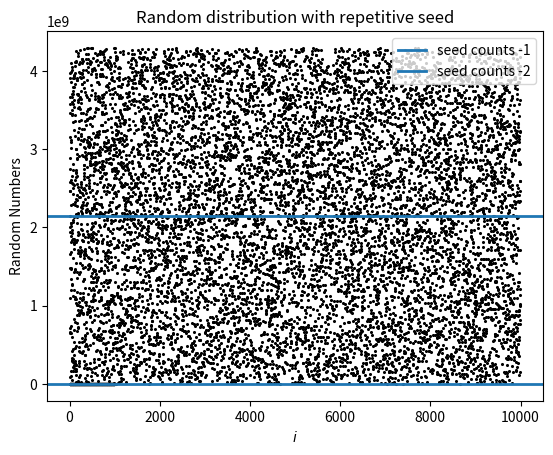

This figure's Python source:
# -*- coding: utf-8 -*-
"""
Created on Fri Jun  5 17:41:09 2020

[redacted]

IN congruential method, depending on choice of parametrs the seed may repeat or may not be repeating, so value of parameters need to be chossen carefully.
"""

import numpy as np
import matplotlib.pyplot as plt
import matplotlib.backends.backend_pdf as pf



a=4452641
c=1013904223
m=4294967296
x=m/2
seed=x
n=10000
k=0

np.random.seed(545)
randm =np.zeros(n)

t=np.zeros(n)
r=np.zeros(n)
for i in range(n):
    r[i]=x
    x = (a*x+c)%(m)
    t[i]=i
    if(r[i]==seed):   #checking if seed repeats or not
        k=k+1

pm=pf.PdfPages("Q7.pdf")
     
plt.scatter(t,r,c='k',s=1.5)
plt.axhline(y=seed,linewidth=2.0,label='seed counts -'+ str(k))
plt.xlabel("$i$")
plt.ylabel("Random Numbers")
plt.title('Random distribution with non repetitive seed')
plt.legend()
pm.savefig()
plt.show()

a1=4452641
c1=1013904
m1=4295
x1=m1/2
seed1=x1
n1=1000
k1=0

np.random.seed(545)
randm =np.zeros(n1)

t1=np.zeros(n1)
r1=np.zeros(n1)
for i in range(n1):
    r1[i]=x1
    x1 = (a1*x1+c1)%(m1)
    t1[i]=i
    if(r1[i]==seed1):
        k1=k1+1
    
    
plt.scatter(t1,r1,c='k',s=1.5)
plt.axhline(y=seed1,linewidth=2.0,label='seed counts -'+ str(k1))
plt.xlabel("$i$")
plt.ylabel("Random Numbers")
plt.title('Random distribution with repetitive seed')
plt.legend()
pm.savefig()
pm.close()
plt.show()